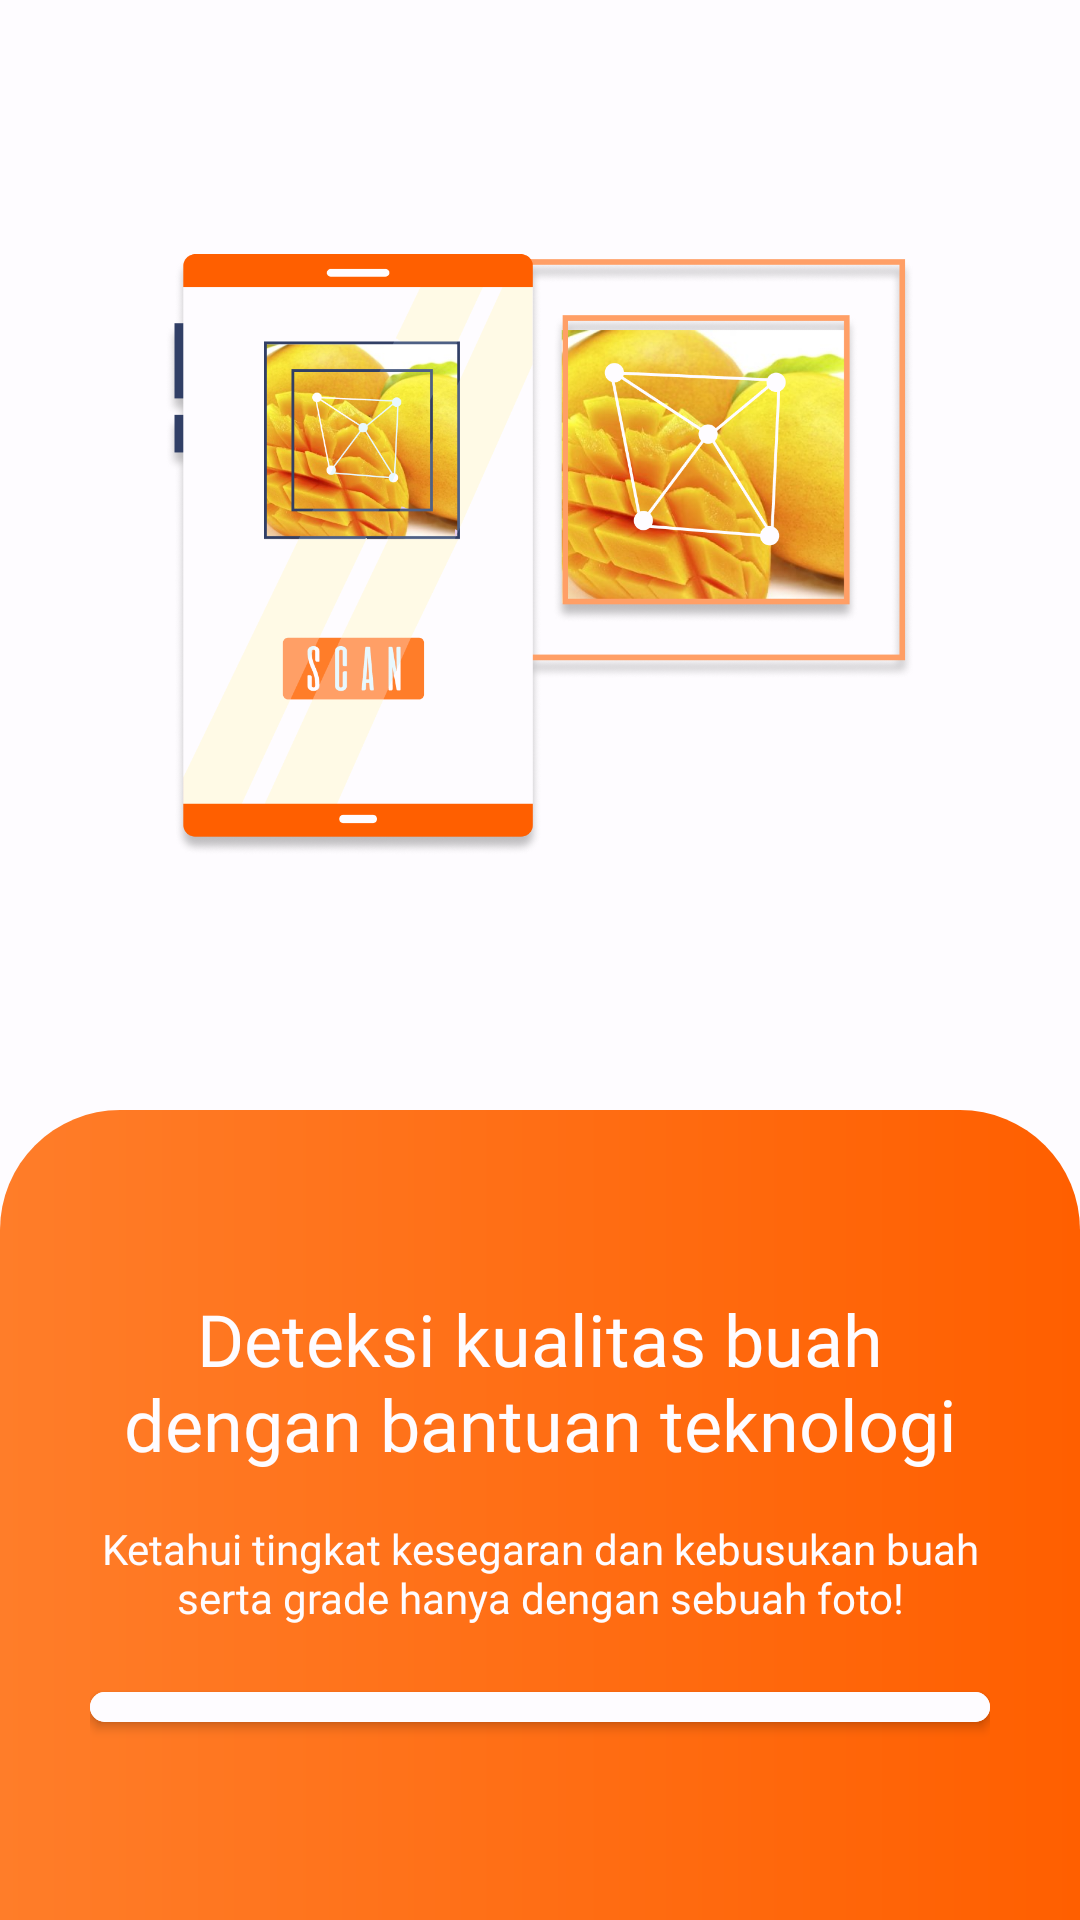

This screen was rendered from an Android layout file. Write that file and the resources it references.
<!-- AndroidManifest.xml: application theme Theme.InFruit -->
<!-- res/layout/fragment_first_screen.xml -->
<?xml version="1.0" encoding="utf-8"?>
<androidx.constraintlayout.widget.ConstraintLayout xmlns:android="http://schemas.android.com/apk/res/android"
    xmlns:app="http://schemas.android.com/apk/res-auto"
    xmlns:tools="http://schemas.android.com/tools"
    android:layout_width="match_parent"
    android:layout_height="match_parent"
    android:background="@color/white"
    tools:context=".ui.onboarding.screens.FirstScreen">

    <ImageView
        android:id="@+id/iv_illusonboardingfirst"
        android:layout_width="0dp"
        android:layout_height="0dp"
        android:layout_marginHorizontal="55dp"
        android:layout_marginTop="49dp"
        android:layout_marginVertical="50dp"
        android:alpha="1"
        android:contentDescription="Logo App"
        android:src="@drawable/ic_screenfirst"
        app:layout_constraintBottom_toTopOf="@+id/header"
        app:layout_constraintEnd_toEndOf="parent"
        app:layout_constraintHorizontal_bias="1.0"
        app:layout_constraintStart_toStartOf="parent"
        app:layout_constraintTop_toTopOf="parent" />

    <RelativeLayout
        android:id="@+id/header"
        android:layout_width="0dp"
        android:layout_height="0dp"
        android:background="@drawable/botttom_background"
        app:layout_constraintBottom_toBottomOf="parent"
        app:layout_constraintEnd_toEndOf="parent"
        app:layout_constraintStart_toStartOf="parent"
        app:layout_constraintTop_toBottomOf="@+id/iv_illusonboardingfirst"
        android:paddingHorizontal="30dp"
        android:paddingVertical="60dp">
        <TextView
            android:id="@+id/tv_greeting"
            android:layout_width="wrap_content"
            android:layout_height="wrap_content"
            android:layout_centerHorizontal="true"
            android:fontFamily="@font/poppins_bold"
            android:textAlignment="center"
            android:textSize="24sp"
            android:text="Deteksi kualitas buah dengan bantuan teknologi"
            android:textColor="@color/white" />

        <TextView
            android:id="@+id/tv_sub_greeting"
            android:layout_width="wrap_content"
            android:layout_height="wrap_content"
            android:layout_below="@id/tv_greeting"
            android:layout_centerHorizontal="true"
            android:layout_marginTop="16dp"
            android:fontFamily="@font/poppins_medium"
            android:textAlignment="center"
            android:textSize="14sp"
            android:text="Ketahui tingkat kesegaran dan kebusukan buah serta grade hanya dengan sebuah foto!"
            android:textColor="@color/white" />

        <com.google.android.material.button.MaterialButton
            android:id="@+id/btn_next"
            android:layout_width="match_parent"
            android:layout_height="wrap_content"
            android:layout_below="@id/tv_sub_greeting"
            android:layout_centerHorizontal="true"
            android:layout_marginTop="16dp"
            app:cornerRadius="56dp"
            android:padding="16dp"
            android:backgroundTint="@color/white"
            android:text="Selanjutnya"
            android:textAllCaps="false"
            android:textColor="@color/orange_main"
            android:textSize="18sp" />

    </RelativeLayout>

</androidx.constraintlayout.widget.ConstraintLayout>
<!-- resources referenced by this layout -->
<resources>
  <color name="orange_main">#FF5F00</color>
  <color name="white">#FEFCFF</color>
  <!-- drawable botttom_background (drawable) -->
  <?xml version="1.0" encoding="utf-8"?>
  <shape xmlns:android="http://schemas.android.com/apk/res/android">
      <gradient
          android:startColor="@color/orange_secondary"
          android:endColor="@color/orange_main"
          android:angle="0"/>
      <corners android:topLeftRadius="40dp" android:topRightRadius="40dp" />
  </shape>
  <!-- drawable ic_screenfirst: png bitmap (drawable, 642510 bytes) -->
  <style name="Theme.InFruit" parent="Base.Theme.InFruit" />
  <color name="orange_secondary">#FF7D29</color>
  <style name="Base.Theme.InFruit" parent="Theme.MaterialComponents">
      
          <item name="colorPrimary">@color/orange_main</item>
          <item name="colorPrimaryVariant">@color/orange_main</item>
          <item name="colorOnPrimary">@color/light_gray</item>
          <item name="android:colorControlHighlight">@color/dark_gray</item>
      
          <item name="colorSecondary">@color/dark_gray</item>
          <item name="colorSecondaryVariant">@color/orange_secondary</item>
          <item name="colorOnSecondary">@color/dark_gray</item>
          
          <item name="android:statusBarColor">@color/orange_main</item>
      </style>
  <color name="light_gray">#A1A1A1</color>
  <color name="dark_gray">#4A4A4A</color>
</resources>
